4-way image classification set "data" from GitHub (hmy7788/SmartFactory_Vision_Project1); label vocabulary: mug, straight, taper smooth, taper step.

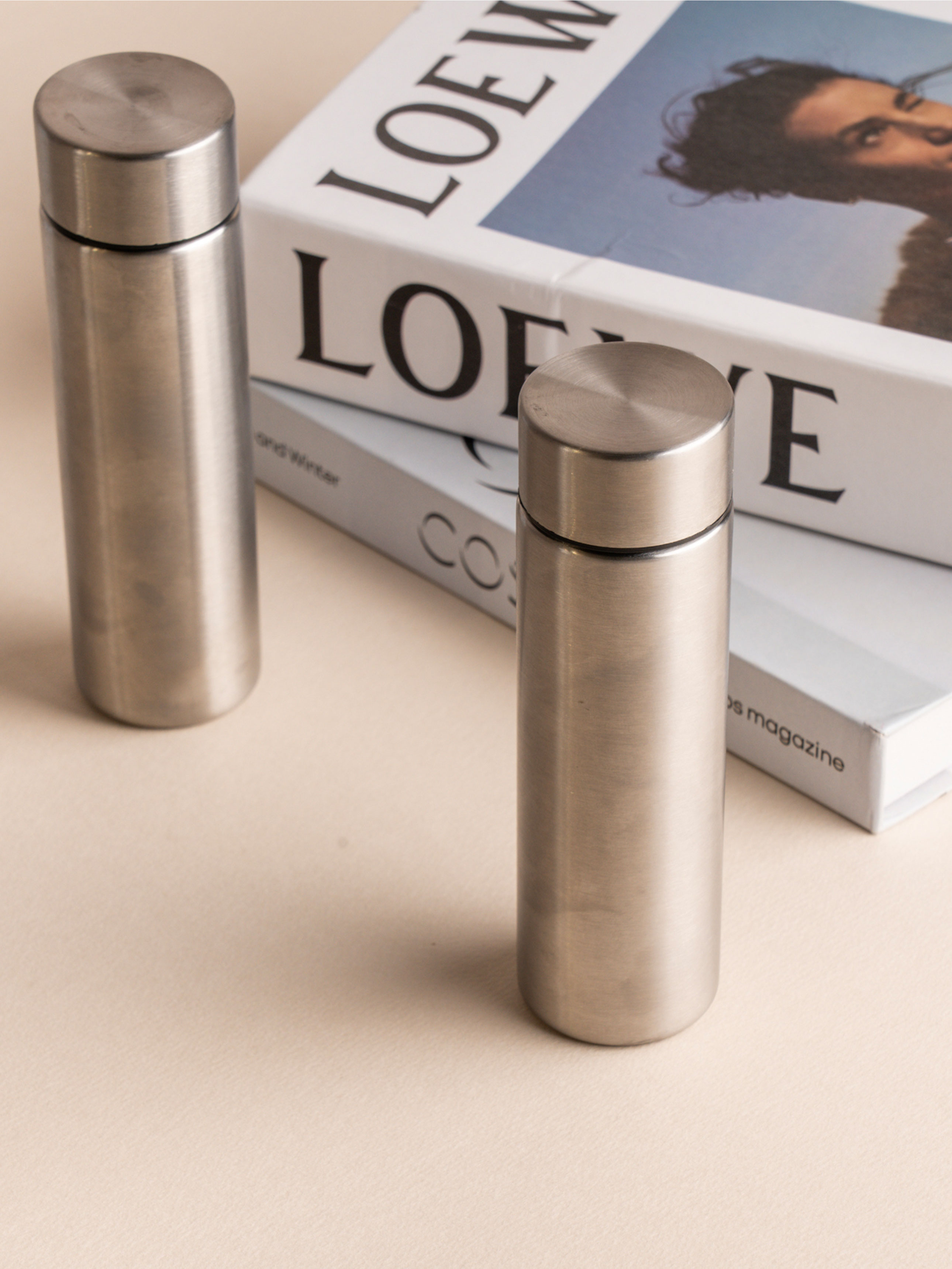
Label: taper smooth

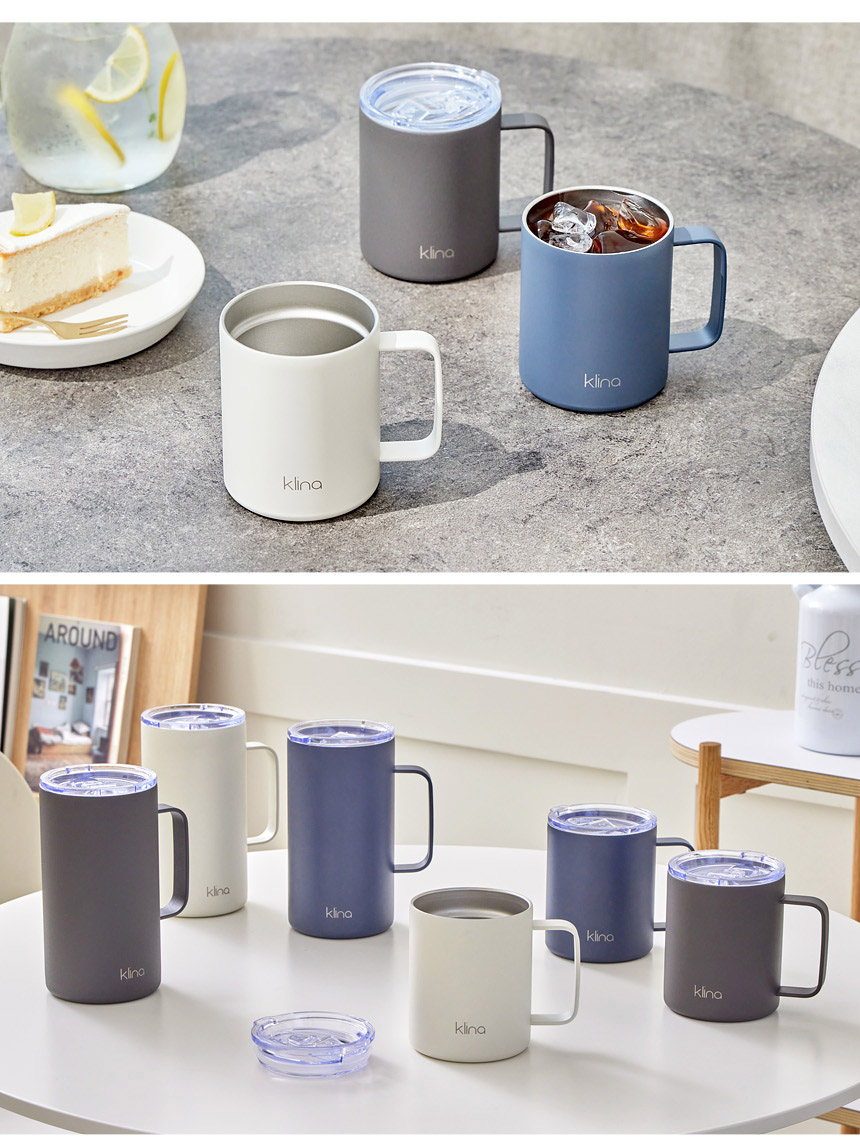
Label: mug

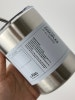
Label: straight

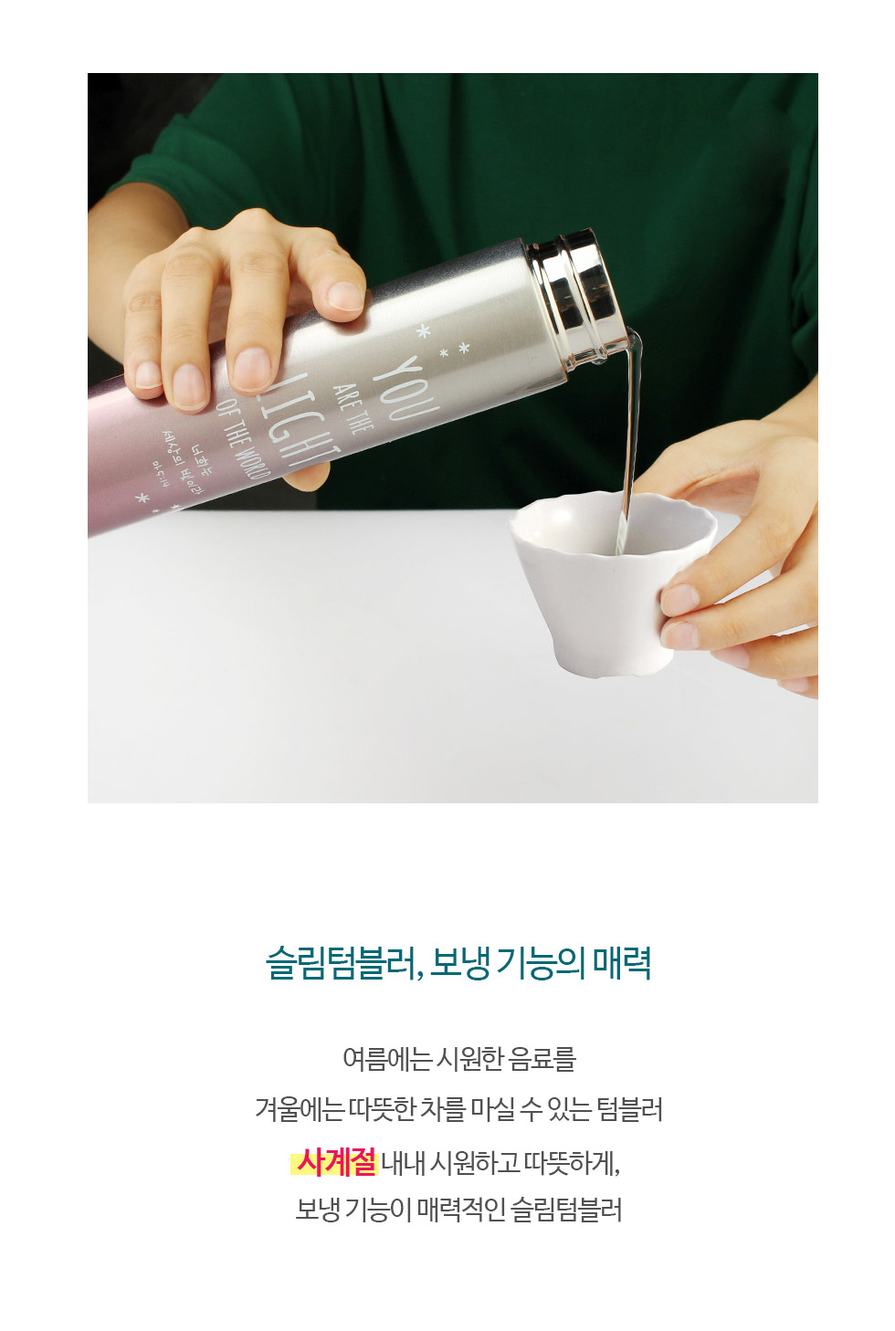
Label: taper smooth

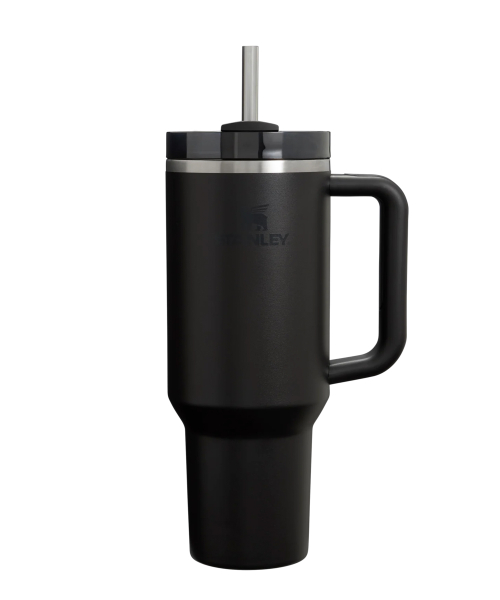
Label: taper step

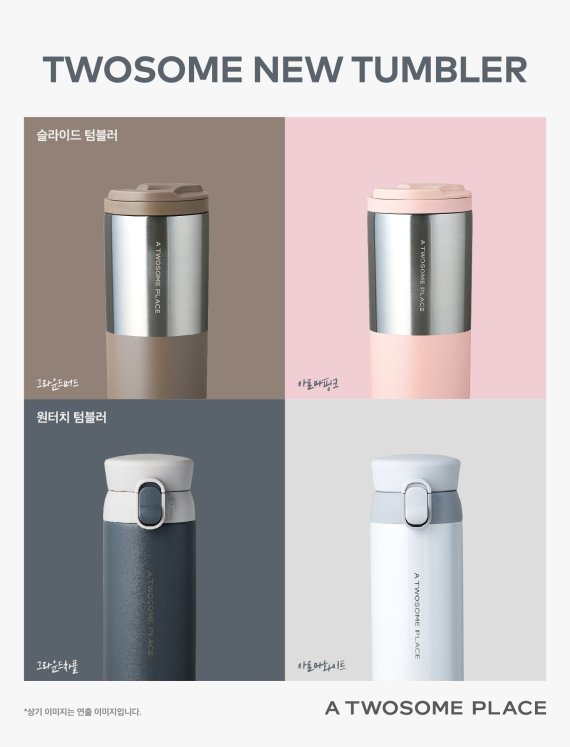
Label: straight
